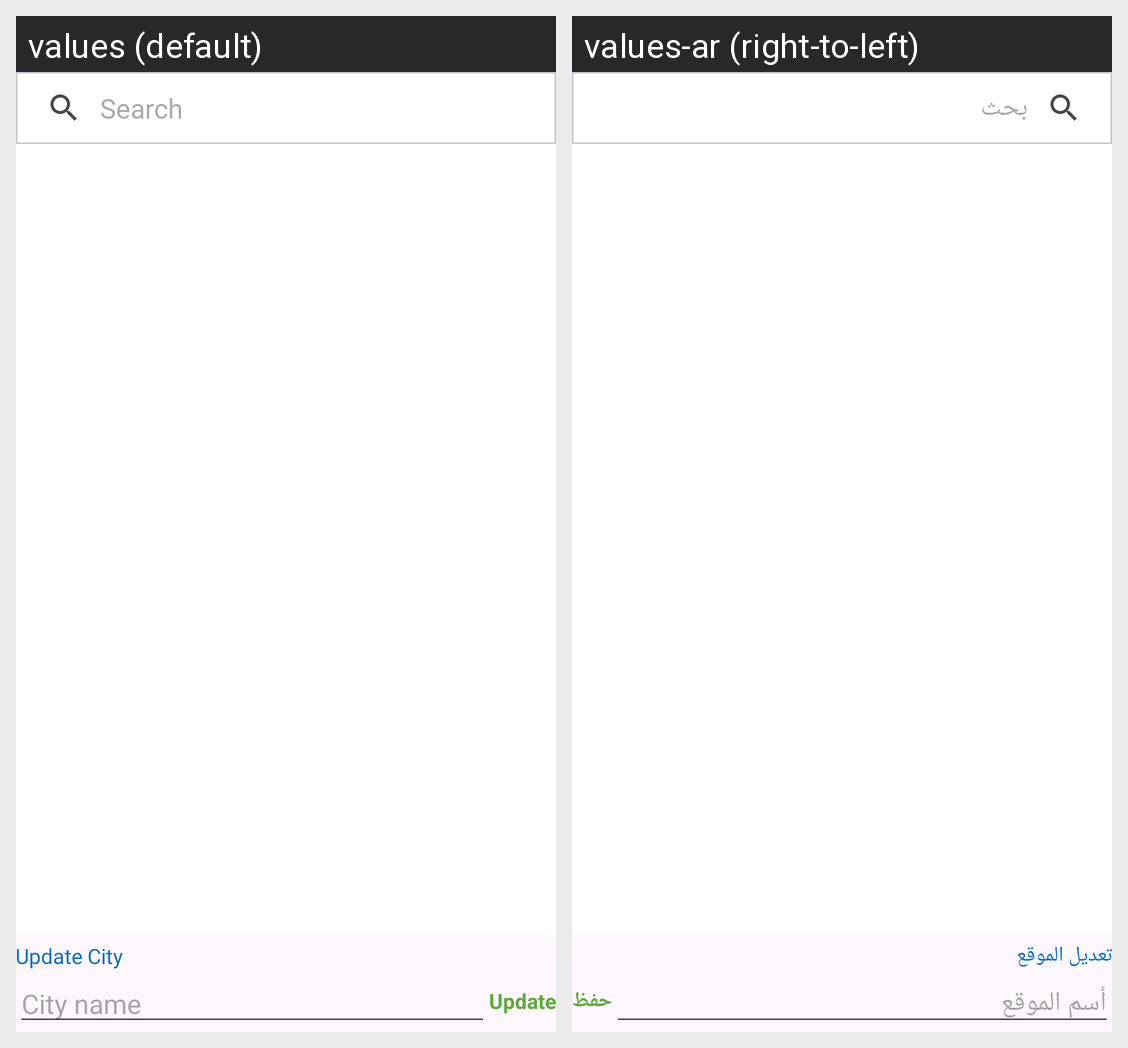

Locale-by-locale string values for the Android screen shown in this grid:
Android screen res/layout/citylist_view.xml rendered under 2 locales, left to right: values (default), values-ar (right-to-left). Device: Nexus 5 (rendered at 1080×1920; each locale shown at half size, 540×960, under a caption strip naming it); theme Base.Theme.STOCK.
Strings drawn on this screen, with the default value and each locale's value (text and hints the layout hard-codes, and strings that could not be matched under every locale, appear in the picture but are not listed):

update_city
  values: Update City
  values-ar: تعديل الموقع

city_name
  values: City name
  values-ar: أسم الموقع

search
  values: Search
  values-ar: بحث
